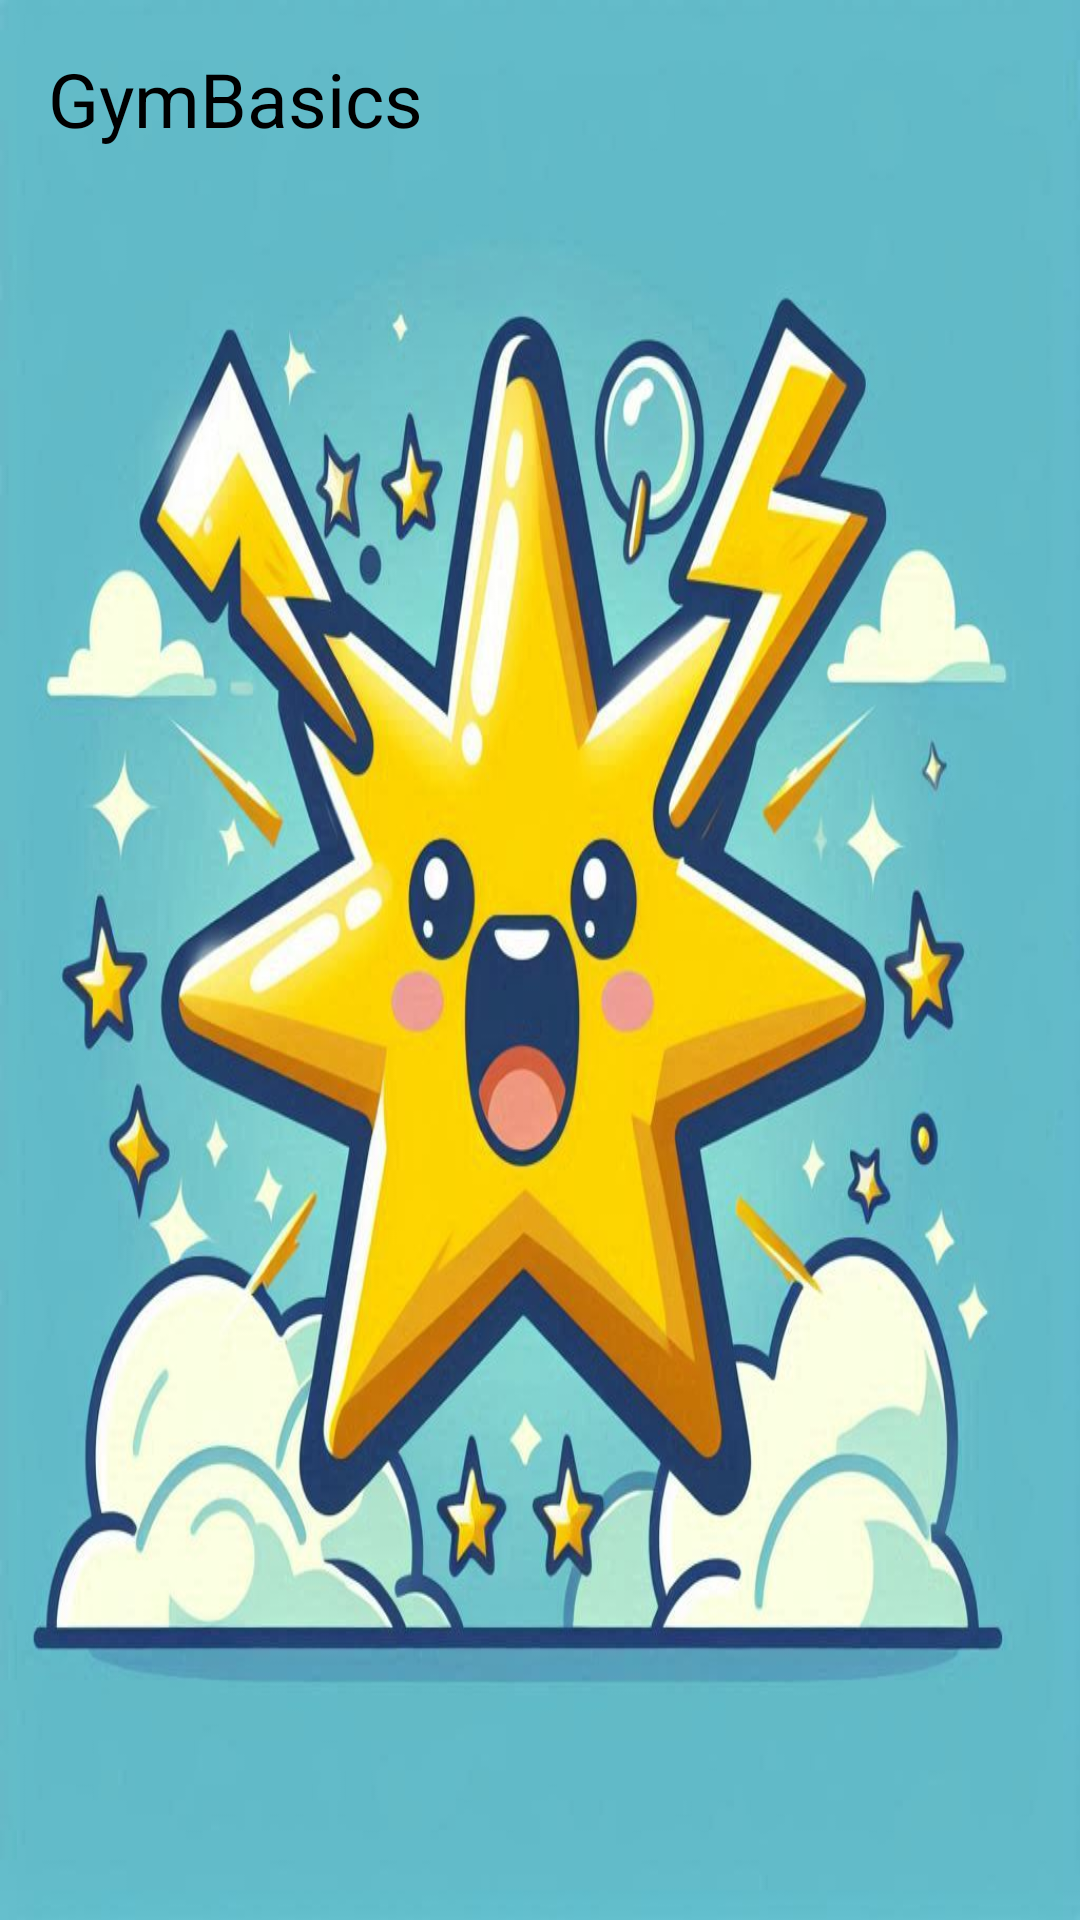

The Android layout XML behind this screen, and the referenced resources:
<!-- AndroidManifest.xml: application theme Theme.ProyectoAntonio -->
<!-- res/layout/drawer_header.xml -->
<?xml version="1.0" encoding="utf-8"?>
<LinearLayout xmlns:android="http://schemas.android.com/apk/res/android"
    android:layout_width="match_parent"
    android:layout_height="200dp"
    android:orientation="vertical"
    android:padding="16dp"
    android:background="@drawable/logo_de_fondo">

    <TextView
        android:layout_width="wrap_content"
        android:layout_height="wrap_content"
        android:text="GymBasics"
        android:textSize="25dp"
        android:textColor="@color/Black" />
</LinearLayout>
<!-- resources referenced by this layout -->
<resources>
  <color name="Black">#000000</color>
  <!-- drawable logo_de_fondo: png bitmap (drawable, 116072 bytes) -->
  <style name="Theme.ProyectoAntonio" parent="Theme.MaterialComponents.DayNight.DarkActionBar">
          
          <item name="colorPrimary">@color/purple_500</item>
          <item name="colorPrimaryVariant">@color/purple_700</item>
          <item name="colorOnPrimary">@color/white</item>
          
          <item name="colorSecondary">@color/teal_200</item>
          <item name="colorSecondaryVariant">@color/teal_700</item>
          <item name="colorOnSecondary">@color/black</item>
          
          <item name="android:statusBarColor">?attr/colorPrimaryVariant</item>
          
          
      </style>
  <color name="purple_500">#FF6200EE</color>
  <color name="purple_700">#FF3700B3</color>
  <color name="white">#FFFFFFFF</color>
  <color name="teal_200">#FF03DAC5</color>
  <color name="teal_700">#FF018786</color>
  <color name="black">#FF000000</color>
</resources>
